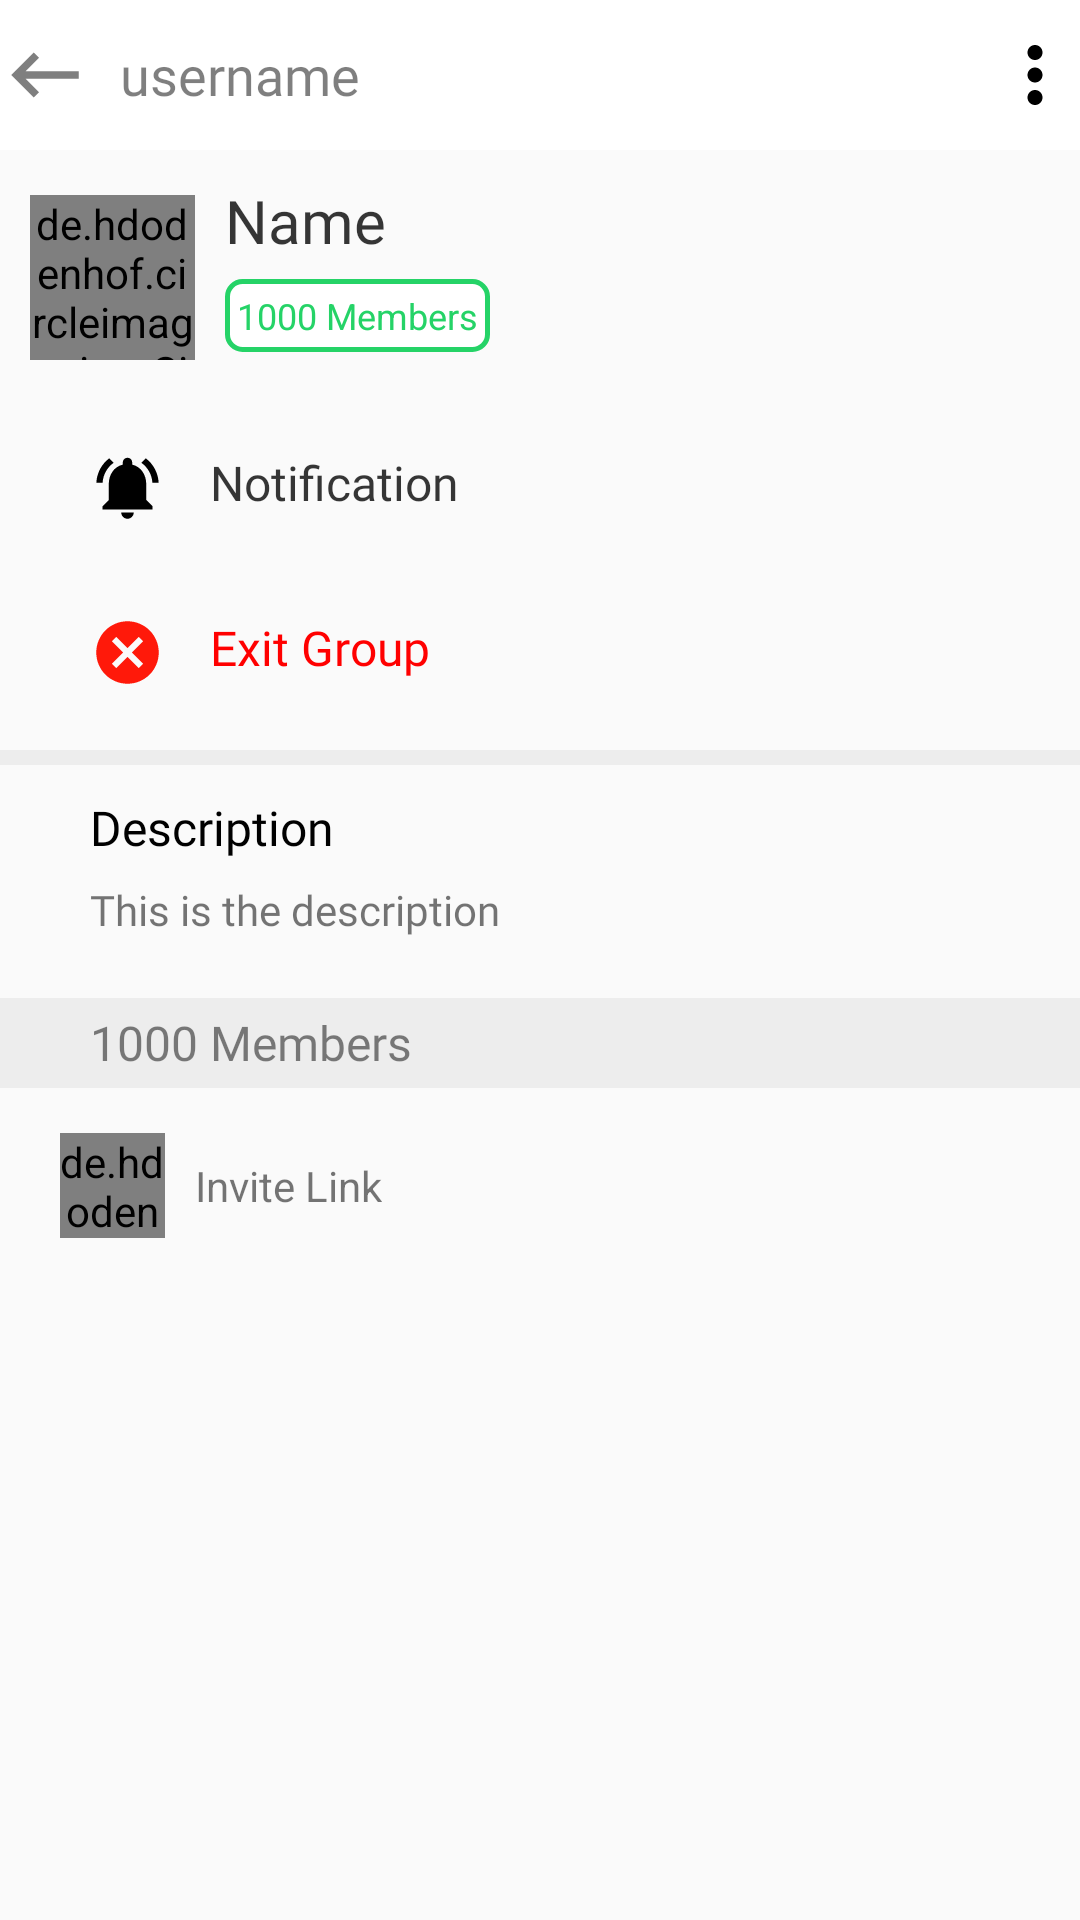

Here is an Android app screen rendered from its layout file. Give the layout XML and the strings, colors and styles it references.
<!-- AndroidManifest.xml: application theme AppTheme -->
<!-- res/layout/group_info_layout.xml -->
<?xml version="1.0" encoding="utf-8"?>
<RelativeLayout xmlns:android="http://schemas.android.com/apk/res/android"
    android:layout_width="match_parent"
    android:layout_height="match_parent"
    xmlns:tools="http://schemas.android.com/tools"
    xmlns:app="http://schemas.android.com/apk/res-auto">

    <ScrollView
        android:layout_width="match_parent"
        android:layout_height="wrap_content">

        <RelativeLayout
            android:layout_width="match_parent"
            android:layout_height="wrap_content">


            <com.google.android.material.appbar.AppBarLayout
                android:id="@+id/appBarLayout"
                android:layout_width="match_parent"
                android:layout_height="50dp"
                android:background="@android:color/white"
                android:elevation="0dp">


                <RelativeLayout
                    android:layout_width="match_parent"
                    android:layout_height="match_parent">
                    <ImageView
                        android:layout_width="30dp"
                        android:layout_height="30dp"
                        android:src="@drawable/ic_keyboard_backspace_black_24dp"
                        android:layout_alignParentLeft="true"
                        android:layout_centerInParent="true"
                        android:id="@+id/back"/>

                    <TextView
                        android:layout_width="wrap_content"
                        android:layout_height="wrap_content"
                        android:text="username"
                        android:textSize="18sp"
                        android:textColor="#80000000"
                        android:fontFamily="@font/roboto_regular"
                        android:layout_toRightOf="@id/back"
                        android:layout_centerInParent="true"
                        android:layout_marginLeft="10dp"
                        android:id="@+id/groupUN"/>


                    <ImageView
                        android:layout_width="30dp"
                        android:layout_height="30dp"
                        android:src="@drawable/ic_mode_edit_black_24dp"
                        android:layout_toLeftOf="@id/more"
                        android:layout_centerInParent="true"
                        android:layout_marginRight="15dp"
                        android:id="@+id/editGroup"/>

                    <ImageView
                        android:layout_width="30dp"
                        android:layout_height="30dp"
                        android:src="@drawable/more"
                        android:layout_alignParentRight="true"
                        android:layout_centerInParent="true"
                        android:id="@+id/more"/>
                </RelativeLayout>


            </com.google.android.material.appbar.AppBarLayout>

            <RelativeLayout
                android:layout_below="@id/appBarLayout"
                android:layout_width="match_parent"
                android:layout_height="wrap_content"
                android:id="@+id/relativeLayout">

                <de.hdodenhof.circleimageview.CircleImageView
                    android:layout_width="55dp"
                    android:layout_height="55dp"
                    android:src="@mipmap/account"
                    android:layout_marginTop="15dp"
                    android:layout_marginLeft="10dp"
                    android:id="@+id/profile"/>


                <TextView
                    android:layout_width="wrap_content"
                    android:layout_height="wrap_content"
                    android:id="@+id/groupName"
                    android:text="Name"
                    android:layout_toRightOf="@id/profile"
                    android:layout_marginTop="10dp"
                    android:layout_marginLeft="10dp"
                    android:textColor="#C9000000"
                    android:textSize="20sp"
                    android:fontFamily="@font/roboto_regular"/>

                <RelativeLayout
                    android:layout_width="wrap_content"
                    android:layout_height="wrap_content"
                    android:layout_below="@id/groupName"
                    android:layout_toRightOf="@id/profile"
                    android:background="@drawable/boundary"
                    android:layout_marginLeft="10dp"
                    android:layout_marginTop="6dp"
                    >
                    <TextView
                        android:padding="4dp"
                        android:layout_width="wrap_content"
                        android:layout_height="wrap_content"
                        android:text="1000 Members"
                        android:textSize="12sp"
                        android:textColor="#25D367"
                        android:layout_centerInParent="true"
                        android:id="@+id/totalMembers"/>

                </RelativeLayout>


            </RelativeLayout>

            <ImageView
                android:layout_width="25dp"
                android:layout_height="25dp"
                android:src="@drawable/nv"
                android:layout_below="@id/relativeLayout"
                android:layout_alignParentLeft="true"
                android:layout_marginLeft="30dp"
                android:layout_marginTop="30dp"
                android:id="@+id/notification"/>

            <TextView
                android:layout_width="wrap_content"
                android:layout_height="wrap_content"
                android:text="Notification"
                android:textSize="16sp"
                android:fontFamily="@font/roboto_regular"
                android:textColor="#C9000000"
                android:layout_marginTop="30dp"
                android:layout_marginLeft="15dp"
                android:layout_below="@id/relativeLayout"
                android:layout_toRightOf="@id/notification"/>

            <ImageView
                android:layout_width="25dp"
                android:layout_height="25dp"
                android:src="@drawable/ic_cancel_black_24dp"
                android:layout_below="@id/notification"
                android:layout_alignParentLeft="true"
                android:layout_marginLeft="30dp"
                android:layout_marginTop="30dp"
                android:id="@+id/exit"/>

            <TextView
                android:id="@+id/exitGroup"
                android:layout_width="wrap_content"
                android:layout_height="wrap_content"
                android:text="Exit Group"
                android:textSize="16sp"
                android:fontFamily="@font/roboto_regular"
                android:textColor="#FF0000"
                android:layout_marginTop="30dp"
                android:layout_marginLeft="15dp"
                android:layout_below="@id/notification"
                android:layout_toRightOf="@id/exit"/>


            <View
                android:layout_width="match_parent"
                android:layout_height="5dp"
                android:background="#0D000000"
                android:layout_below="@id/exit"
                android:layout_marginTop="20dp"
                android:id="@+id/view"/>


            <TextView
                android:layout_width="wrap_content"
                android:layout_height="wrap_content"
                android:layout_below="@id/view"
                android:text="Description"
                android:fontFamily="@font/roboto_regular"
                android:textColor="#000"
                android:textSize="16sp"
                android:layout_marginLeft="30dp"
                android:layout_marginTop="10dp"
                android:id="@+id/description"/>

            <TextView
                android:layout_width="wrap_content"
                android:layout_height="wrap_content"
                android:layout_below="@id/description"
                android:text="This is the description"
                android:layout_marginTop="7dp"
                android:layout_marginLeft="30dp"
                android:fontFamily="@font/roboto_regular"
                android:textSize="14sp"
                android:id="@+id/groupDescription"/>

            <RelativeLayout
                android:layout_width="match_parent"
                android:layout_height="30dp"
                android:id="@+id/view2"
                android:layout_below="@id/groupDescription"
                android:background="#0D000000"
                android:layout_marginTop="20dp">

                <TextView
                    android:id="@+id/tmiv"
                    android:layout_width="wrap_content"
                    android:layout_height="wrap_content"
                    android:text="1000 Members"
                    android:textSize="16sp"
                    android:fontFamily="@font/roboto_regular"
                    android:layout_marginLeft="30dp"
                    android:textColor="#80000000"
                    android:layout_alignParentLeft="true"
                    android:layout_centerInParent="true"/>


            </RelativeLayout>


            <RelativeLayout
                android:layout_width="match_parent"
                android:layout_height="wrap_content"
                android:layout_below="@id/view2"
                android:id="@+id/relativeLayout3"
                >
                <de.hdodenhof.circleimageview.CircleImageView
                    android:layout_width="35dp"
                    android:layout_height="35dp"
                    android:layout_marginLeft="20dp"
                    android:layout_centerInParent="true"
                    android:layout_alignParentLeft="true"
                    android:layout_marginTop="30dp"
                    android:src="#25D367"
                    android:id="@+id/ili"/>

                <TextView
                    android:layout_width="wrap_content"
                    android:layout_height="wrap_content"
                    android:text="Invite Link"
                    android:layout_toRightOf="@id/ili"
                    android:layout_centerInParent="true"
                    android:layout_marginLeft="10dp"/>

            </RelativeLayout>


            <androidx.recyclerview.widget.RecyclerView
                android:layout_width="match_parent"
                android:layout_height="wrap_content"
                app:layoutManager="androidx.recyclerview.widget.LinearLayoutManager"
                android:id="@+id/addedUserRecyclerView"
                android:layout_below="@id/relativeLayout3"
                tools:listitem="@layout/group_users"/>

        </RelativeLayout>
    </ScrollView>

</RelativeLayout>
<!-- res/layout/group_users.xml (included above) -->
<?xml version="1.0" encoding="utf-8"?>
<RelativeLayout xmlns:android="http://schemas.android.com/apk/res/android"
    xmlns:tools="http://schemas.android.com/tools"
    android:layout_width="match_parent"
    android:layout_height="wrap_content"
    xmlns:app="http://schemas.android.com/apk/res-auto"
    android:layout_margin="15dp">


    <de.hdodenhof.circleimageview.CircleImageView
        android:layout_width="35dp"
        android:layout_height="35dp"
        android:id="@+id/image"
        android:src="@drawable/ic_account_circle_black_24dp"/>

    <TextView
        android:layout_centerInParent="true"
        android:layout_width="wrap_content"
        android:layout_height="wrap_content"
        android:text="name"
        android:layout_toRightOf="@id/image"
        android:fontFamily="@font/roboto_medium"
        android:textSize="18sp"
        android:textColor="#000000"
        android:layout_marginLeft="10dp"
        android:id="@+id/name"/>


    <RelativeLayout
        android:layout_width="wrap_content"
        android:layout_height="wrap_content"
        android:layout_alignParentRight="true"
        android:layout_centerInParent="true"
        android:background="@drawable/boundary"
        android:layout_marginLeft="10dp"
        android:layout_marginTop="6dp"
        >
        <TextView
            android:padding="5dp"
            android:layout_width="wrap_content"
            android:layout_height="wrap_content"
            android:text="Participant"
            android:textSize="12sp"
            android:textColor="#25D367"
            android:layout_centerInParent="true"
            android:id="@+id/status"/>

    </RelativeLayout>

    






</RelativeLayout>
<!-- resources referenced by this layout -->
<resources>
  <!-- drawable boundary (drawable) -->
  <?xml version="1.0" encoding="utf-8"?>
  <shape xmlns:android="http://schemas.android.com/apk/res/android"
      android:shape="rectangle">
  
      <solid android:color="@android:color/white"/>
  
      <corners android:radius="5dp"/>
      <stroke android:width="1.5dp"
          android:color="#25D367"/>
  
  </shape>
  <!-- drawable ic_account_circle_black_24dp (drawable) -->
  <vector android:height="24dp" android:tint="#40B1E2"
      android:viewportHeight="24.0" android:viewportWidth="24.0"
      android:width="24dp" xmlns:android="http://schemas.android.com/apk/res/android">
      <path android:fillColor="#FF000000" android:pathData="M12,2C6.48,2 2,6.48 2,12s4.48,10 10,10 10,-4.48 10,-10S17.52,2 12,2zM12,5c1.66,0 3,1.34 3,3s-1.34,3 -3,3 -3,-1.34 -3,-3 1.34,-3 3,-3zM12,19.2c-2.5,0 -4.71,-1.28 -6,-3.22 0.03,-1.99 4,-3.08 6,-3.08 1.99,0 5.97,1.09 6,3.08 -1.29,1.94 -3.5,3.22 -6,3.22z"/>
  </vector>
  <!-- drawable ic_cancel_black_24dp (drawable) -->
  <vector android:height="24dp" android:tint="#FF190A"
      android:viewportHeight="24.0" android:viewportWidth="24.0"
      android:width="24dp" xmlns:android="http://schemas.android.com/apk/res/android">
      <path android:fillColor="#FF000000" android:pathData="M12,2C6.47,2 2,6.47 2,12s4.47,10 10,10 10,-4.47 10,-10S17.53,2 12,2zM17,15.59L15.59,17 12,13.41 8.41,17 7,15.59 10.59,12 7,8.41 8.41,7 12,10.59 15.59,7 17,8.41 13.41,12 17,15.59z"/>
  </vector>
  <!-- drawable ic_keyboard_backspace_black_24dp (drawable) -->
  <vector xmlns:android="http://schemas.android.com/apk/res/android"
          android:width="24dp"
          android:height="24dp"
          android:viewportWidth="24.0"
          android:viewportHeight="24.0">
      <path
          android:fillColor="#80000000"
          android:pathData="M21,11H6.83l3.58,-3.59L9,6l-6,6 6,6 1.41,-1.41L6.83,13H21z"/>
  </vector>
  <!-- drawable more (drawable) -->
  <vector android:height="24dp" android:tint="#000"
      android:viewportHeight="24.0" android:viewportWidth="24.0"
      android:width="24dp" xmlns:android="http://schemas.android.com/apk/res/android">
      <path android:fillColor="#000" android:pathData="M12,8c1.1,0 2,-0.9 2,-2s-0.9,-2 -2,-2 -2,0.9 -2,2 0.9,2 2,2zM12,10c-1.1,0 -2,0.9 -2,2s0.9,2 2,2 2,-0.9 2,-2 -0.9,-2 -2,-2zM12,16c-1.1,0 -2,0.9 -2,2s0.9,2 2,2 2,-0.9 2,-2 -0.9,-2 -2,-2z"/>
  </vector>
  <!-- drawable nv (drawable) -->
  <vector android:height="24dp" android:tint="#000"
      android:viewportHeight="24.0" android:viewportWidth="24.0"
      android:width="24dp" xmlns:android="http://schemas.android.com/apk/res/android">
      <path android:fillColor="#FF000000" android:pathData="M7.58,4.08L6.15,2.65C3.75,4.48 2.17,7.3 2.03,10.5h2c0.15,-2.65 1.51,-4.97 3.55,-6.42zM19.97,10.5h2c-0.15,-3.2 -1.73,-6.02 -4.12,-7.85l-1.42,1.43c2.02,1.45 3.39,3.77 3.54,6.42zM18,11c0,-3.07 -1.64,-5.64 -4.5,-6.32L13.5,4c0,-0.83 -0.67,-1.5 -1.5,-1.5s-1.5,0.67 -1.5,1.5v0.68C7.63,5.36 6,7.92 6,11v5l-2,2v1h16v-1l-2,-2v-5zM12,22c0.14,0 0.27,-0.01 0.4,-0.04 0.65,-0.14 1.18,-0.58 1.44,-1.18 0.1,-0.24 0.15,-0.5 0.15,-0.78h-4c0.01,1.1 0.9,2 2.01,2z"/>
  </vector>
  <style name="AppTheme" parent="Theme.AppCompat.Light.NoActionBar">
          
          <item name="colorPrimary">@color/colorPrimary</item>
          <item name="colorPrimaryDark">@color/colorPrimaryDark</item>
          <item name="colorAccent">@color/colorAccent</item>
      </style>
  <color name="colorPrimary">#6200EE</color>
  <color name="colorPrimaryDark">#40B1E2</color>
  <color name="colorAccent">#03DAC5</color>
</resources>
